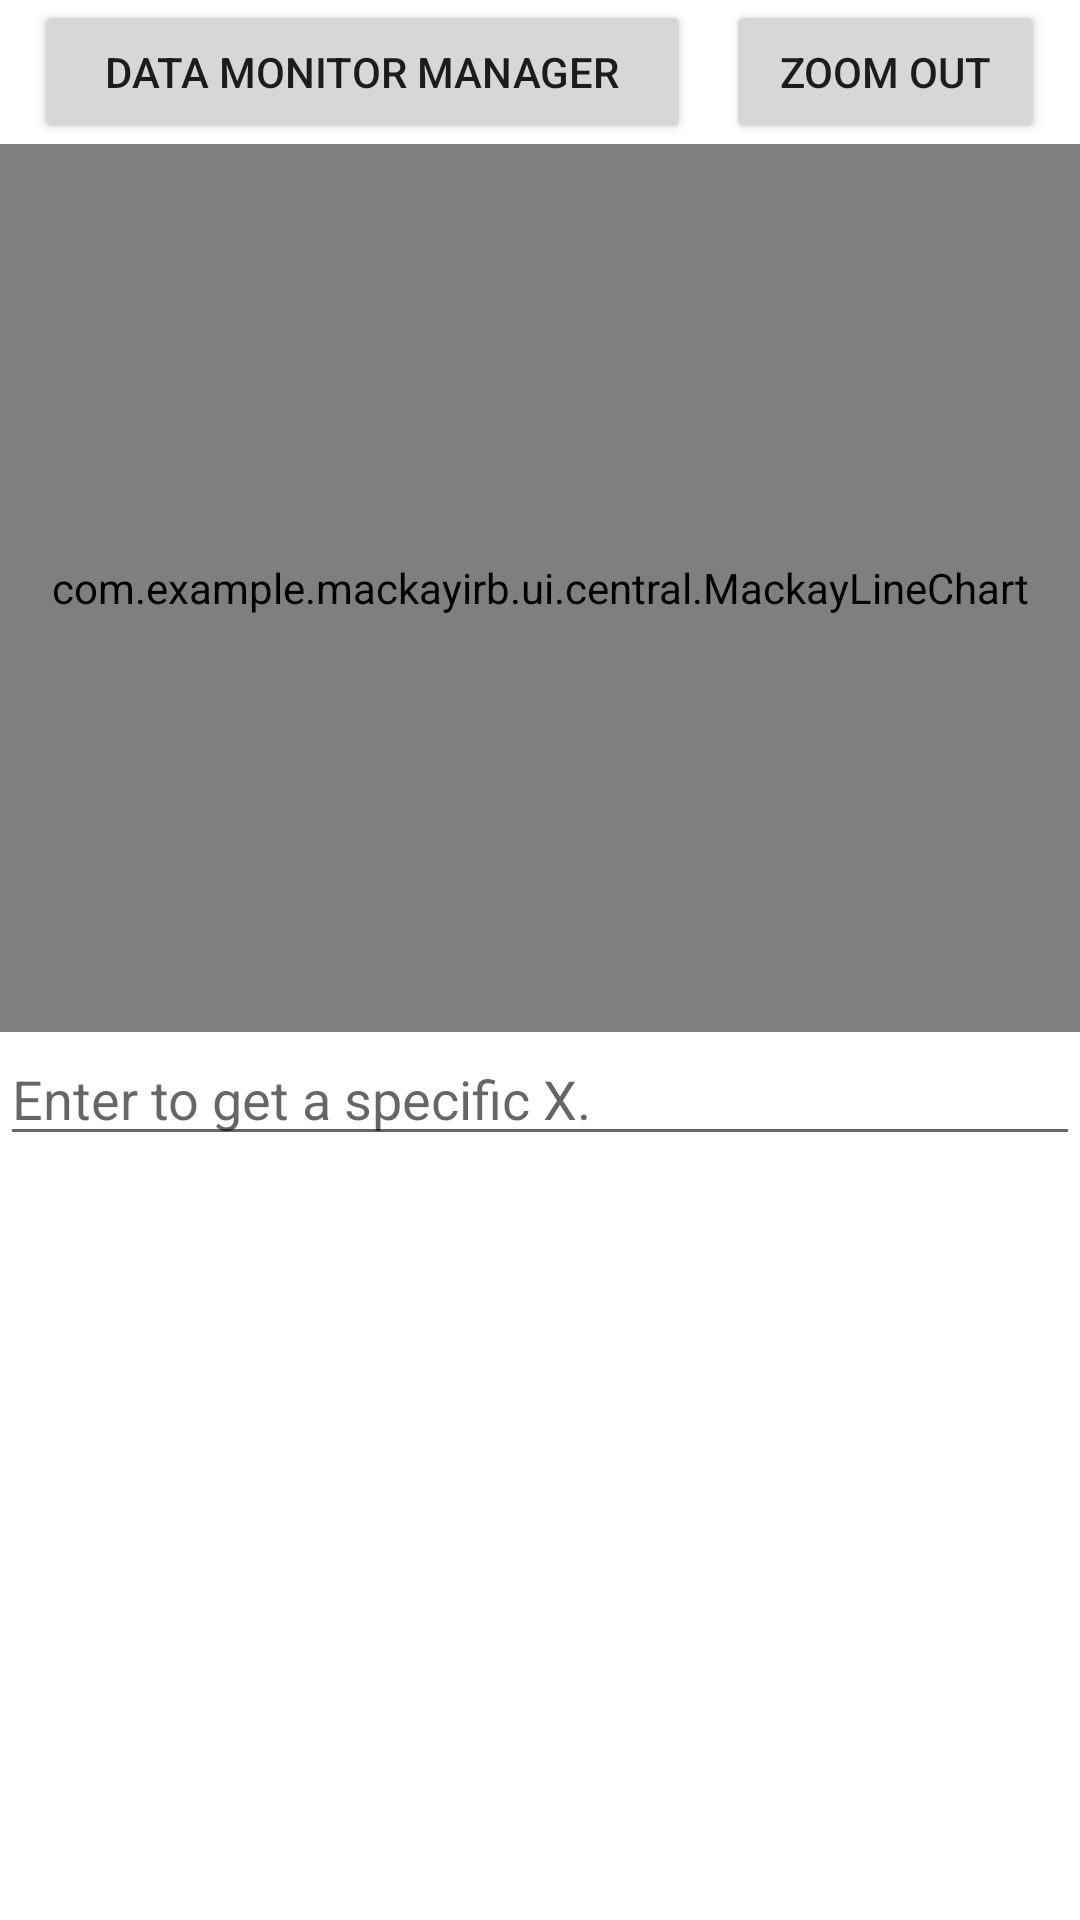

The Android layout XML behind this screen, and the referenced resources:
<!-- AndroidManifest.xml: application theme Theme.MackayIRB -->
<!-- res/layout/central_mackay.xml -->
<?xml version="1.0" encoding="utf-8"?>
<androidx.constraintlayout.widget.ConstraintLayout xmlns:android="http://schemas.android.com/apk/res/android"
    xmlns:tools="http://schemas.android.com/tools"
    android:layout_width="match_parent"
    android:layout_height="match_parent"
    xmlns:app="http://schemas.android.com/apk/res-auto">

    <LinearLayout
        android:layout_width="match_parent"
        android:layout_height="match_parent"
        tools:ignore="MissingConstraints,NotSibling"
        android:weightSum="30"
        android:orientation="vertical">

        <LinearLayout
            android:id="@+id/ChartHeader"
            android:layout_width="match_parent"
            android:layout_height="wrap_content"
            app:layout_constraintTop_toBottomOf="@+id/Operation"
            tools:ignore="MissingConstraints,NotSibling"
            android:orientation="vertical">

            <include
                layout="@layout/chart_data_zoom_button"
                android:layout_width="match_parent"
                android:layout_height="match_parent"/>

        </LinearLayout>

        <com.example.mackayirb.ui.central.MackayLineChart
            android:id="@+id/LineChart"
            android:layout_width="match_parent"
            android:layout_height="match_parent"
            android:layout_weight="15"
            tools:ignore="MissingConstraints" />

        <LinearLayout
            android:id="@+id/ChartDashboard"
            android:layout_width="match_parent"
            android:layout_height="match_parent"
            app:layout_constraintTop_toBottomOf="@+id/Operation"
            tools:ignore="MissingConstraints,NotSibling"
            android:layout_weight="15"
            android:orientation="vertical">

            <include
                layout="@layout/chart_get_x"
                android:layout_width="match_parent"
                android:layout_height="match_parent"/>

            <include
                layout="@layout/chart_show_list"
                android:layout_width="match_parent"
                android:layout_height="match_parent"/>

        </LinearLayout>

    </LinearLayout>

</androidx.constraintlayout.widget.ConstraintLayout>
<!-- res/layout/chart_data_zoom_button.xml (included above) -->
<?xml version="1.0" encoding="utf-8"?>
<merge xmlns:android="http://schemas.android.com/apk/res/android"
    xmlns:tools="http://schemas.android.com/tools"
    xmlns:app="http://schemas.android.com/apk/res-auto"
    android:layout_width="match_parent"
    android:layout_height="wrap_content"
    tools:ignore="MissingDefaultResource">

    <ProgressBar
        android:id="@+id/Loading_Bar"
        android:layout_width="wrap_content"
        android:layout_height="wrap_content"
        android:layout_centerVertical="true"
        android:layout_centerHorizontal="true"
        app:layout_constraintBottom_toBottomOf="parent"
        app:layout_constraintLeft_toLeftOf="parent"
        app:layout_constraintRight_toRightOf="parent"
        app:layout_constraintTop_toTopOf="parent"
        tools:ignore="MissingConstraints"
        android:visibility="gone"/>

    <LinearLayout
        android:id="@+id/Operation"
        android:layout_width="match_parent"
        android:layout_height="wrap_content"
        android:layout_weight="1"
        android:weightSum="6">

        <Space
            android:layout_width="wrap_content"
            android:layout_height="match_parent"
            android:layout_weight="1"/>

        <Button
            android:id="@+id/DataMonitorSelector"
            android:layout_width="wrap_content"
            android:layout_height="match_parent"
            android:textAlignment="center"
            app:layout_constraintTop_toTopOf="parent"
            app:layout_constraintStart_toEndOf="@+id/Devices_List"
            android:text="@string/AboutDataMonitorManager"
            android:layout_weight="2"/>

        <Space
            android:layout_width="wrap_content"
            android:layout_height="match_parent"
            android:layout_weight="1"/>

        <Button
            android:id="@+id/ZoomOut_Button"
            android:layout_width="wrap_content"
            android:layout_height="match_parent"
            android:textAlignment="center"
            app:layout_constraintTop_toTopOf="parent"
            app:layout_constraintStart_toEndOf="@+id/Devices_List"
            android:text="@string/ZoomOut"
            android:layout_weight="1"/>

        <Space
            android:layout_width="wrap_content"
            android:layout_height="match_parent"
            android:layout_weight="1"/>

    </LinearLayout>

</merge >
<!-- res/layout/chart_get_x.xml (included above) -->
<?xml version="1.0" encoding="utf-8"?>
<merge xmlns:android="http://schemas.android.com/apk/res/android"
    xmlns:tools="http://schemas.android.com/tools"
    xmlns:app="http://schemas.android.com/apk/res-auto"
    android:layout_width="match_parent"
    android:layout_height="match_parent"
    tools:ignore="MissingDefaultResource">

    <EditText
        android:id="@+id/HighlightSelector"
        android:maxLines="1"
        android:inputType="text"
        android:layout_width="match_parent"
        android:layout_height="wrap_content"
        android:hint="@string/AboutHighlightSelector"/>

</merge >
<!-- res/layout/chart_show_list.xml (included above) -->
<?xml version="1.0" encoding="utf-8"?>
<merge xmlns:android="http://schemas.android.com/apk/res/android"
    xmlns:tools="http://schemas.android.com/tools"
    xmlns:app="http://schemas.android.com/apk/res-auto"
    android:layout_width="match_parent"
    android:layout_height="match_parent"
    tools:ignore="MissingDefaultResource">

    <androidx.recyclerview.widget.RecyclerView
        android:id="@+id/DataMonitor"
        android:layout_width="match_parent"
        android:layout_height="wrap_content"/>

</merge >
<!-- resources referenced by this layout -->
<resources>
  <string name="AboutDataMonitorManager">Data Monitor Manager</string>
  <string name="AboutHighlightSelector">Enter to get a specific X.</string>
  <string name="ZoomOut">Zoom Out</string>
  <style name="Theme.MackayIRB" parent="Theme.MaterialComponents.DayNight.NoActionBar">
          
          <item name="colorPrimary">@color/purple_500</item>
          <item name="colorPrimaryVariant">@color/purple_700</item>
          <item name="colorOnPrimary">@color/white</item>
          
          <item name="colorSecondary">@color/teal_200</item>
          <item name="colorSecondaryVariant">@color/teal_700</item>
          <item name="colorOnSecondary">@color/black</item>
          
          <item name="android:statusBarColor">?attr/colorPrimaryVariant</item>
          
      </style>
  <!-- not gathered from this repository: default colours our renderer supplied (Android Studio template values) -->
  <color name="purple_500">#FF6200EE</color>
  <color name="purple_700">#FF3700B3</color>
  <color name="teal_200">#FF03DAC5</color>
  <color name="teal_700">#FF018786</color>
  <color name="black">#FF000000</color>
  <color name="white">#FFFFFFFF</color>
</resources>
